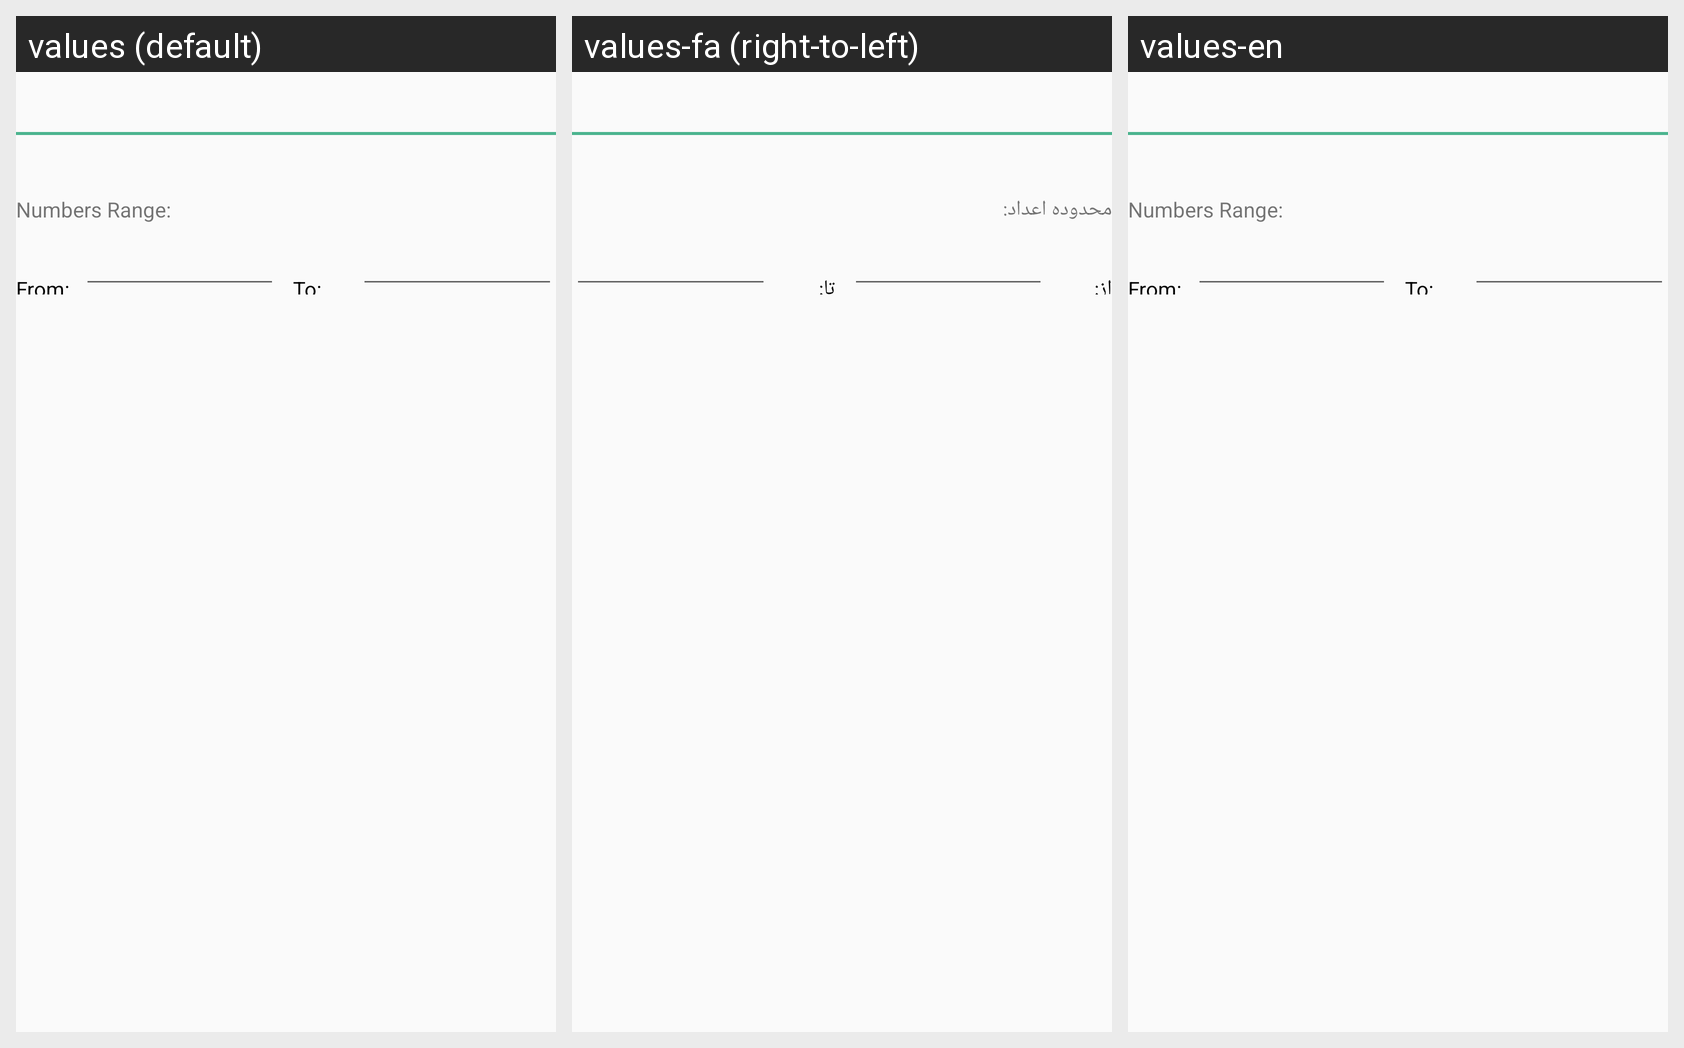

For this localized Android screen grid, give each drawn string resource with its value in every locale shown.
Android screen res/layout/new_rangebar_poll_layout.xml rendered under 3 locales, left to right: values (default), values-fa (right-to-left), values-en. Device: Nexus 5 (rendered at 1080×1920; each locale shown at half size, 540×960, under a caption strip naming it); theme AppTheme.
Strings drawn on this screen, with the default value and each locale's value (text and hints the layout hard-codes, and strings that could not be matched under every locale, appear in the picture but are not listed):

numbersrange
  values: Numbers Range:
  values-fa: محدوده اعداد:
  values-en: Numbers Range:  [not translated; the default value is used]

from
  values: From:
  values-fa: از:
  values-en: From:  [not translated; the default value is used]

to
  values: To:
  values-fa: تا:
  values-en: To:  [not translated; the default value is used]
